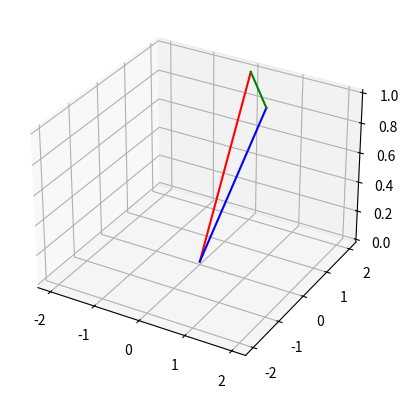

Write Python code to recreate this figure.
import numpy as np
import matplotlib.pyplot as plt

# sizes

m = 16
n = 10

# vector b

b = np.random.randint(m,size=m)

# matrix A

A = np.random.randint(1,10,size=(m,n))

x1 = np.linalg.inv(A.T@A) @ (A.T@b)

x2 = np.linalg.solve(A.T@A, A.T@b)

print(np.round(x1, 2))
print(np.round(x2, 2))

# geometric

m1 = 3
n1 = 2

b1 = np.random.randint(m1,size=m1)

A1 = np.random.randint(1,10,size=(m1,n1))

x = np.linalg.solve(A1.T@A1,A1.T@b1)
Ax = A1@x

print(b1.T)
print(Ax.T)

# plot 
fig = plt.figure(figsize=plt.figaspect(1))
ax = fig.add_subplot(projection='3d')

ax.plot([0, b1[0]], [0, b1[1]], [0, b1[2]], 'r')
ax.plot([0, Ax[0]], [0, Ax[1]], [0, Ax[2]], 'b')

ax.plot( [Ax[0], b1[0]],
         [Ax[1], b1[1]],
         [Ax[2], b1[2]], 'g')

xx, yy = np.meshgrid(np.linspace(-2,2), np.linspace(-2,2))
cp = np.cross(A1[:,0], A1[:,1])
z1 = (-cp[0]*xx - cp[1]*yy)*1./cp[2]
ax.plot_surface(xx,yy,z1,alpha=.4)

plt.show()